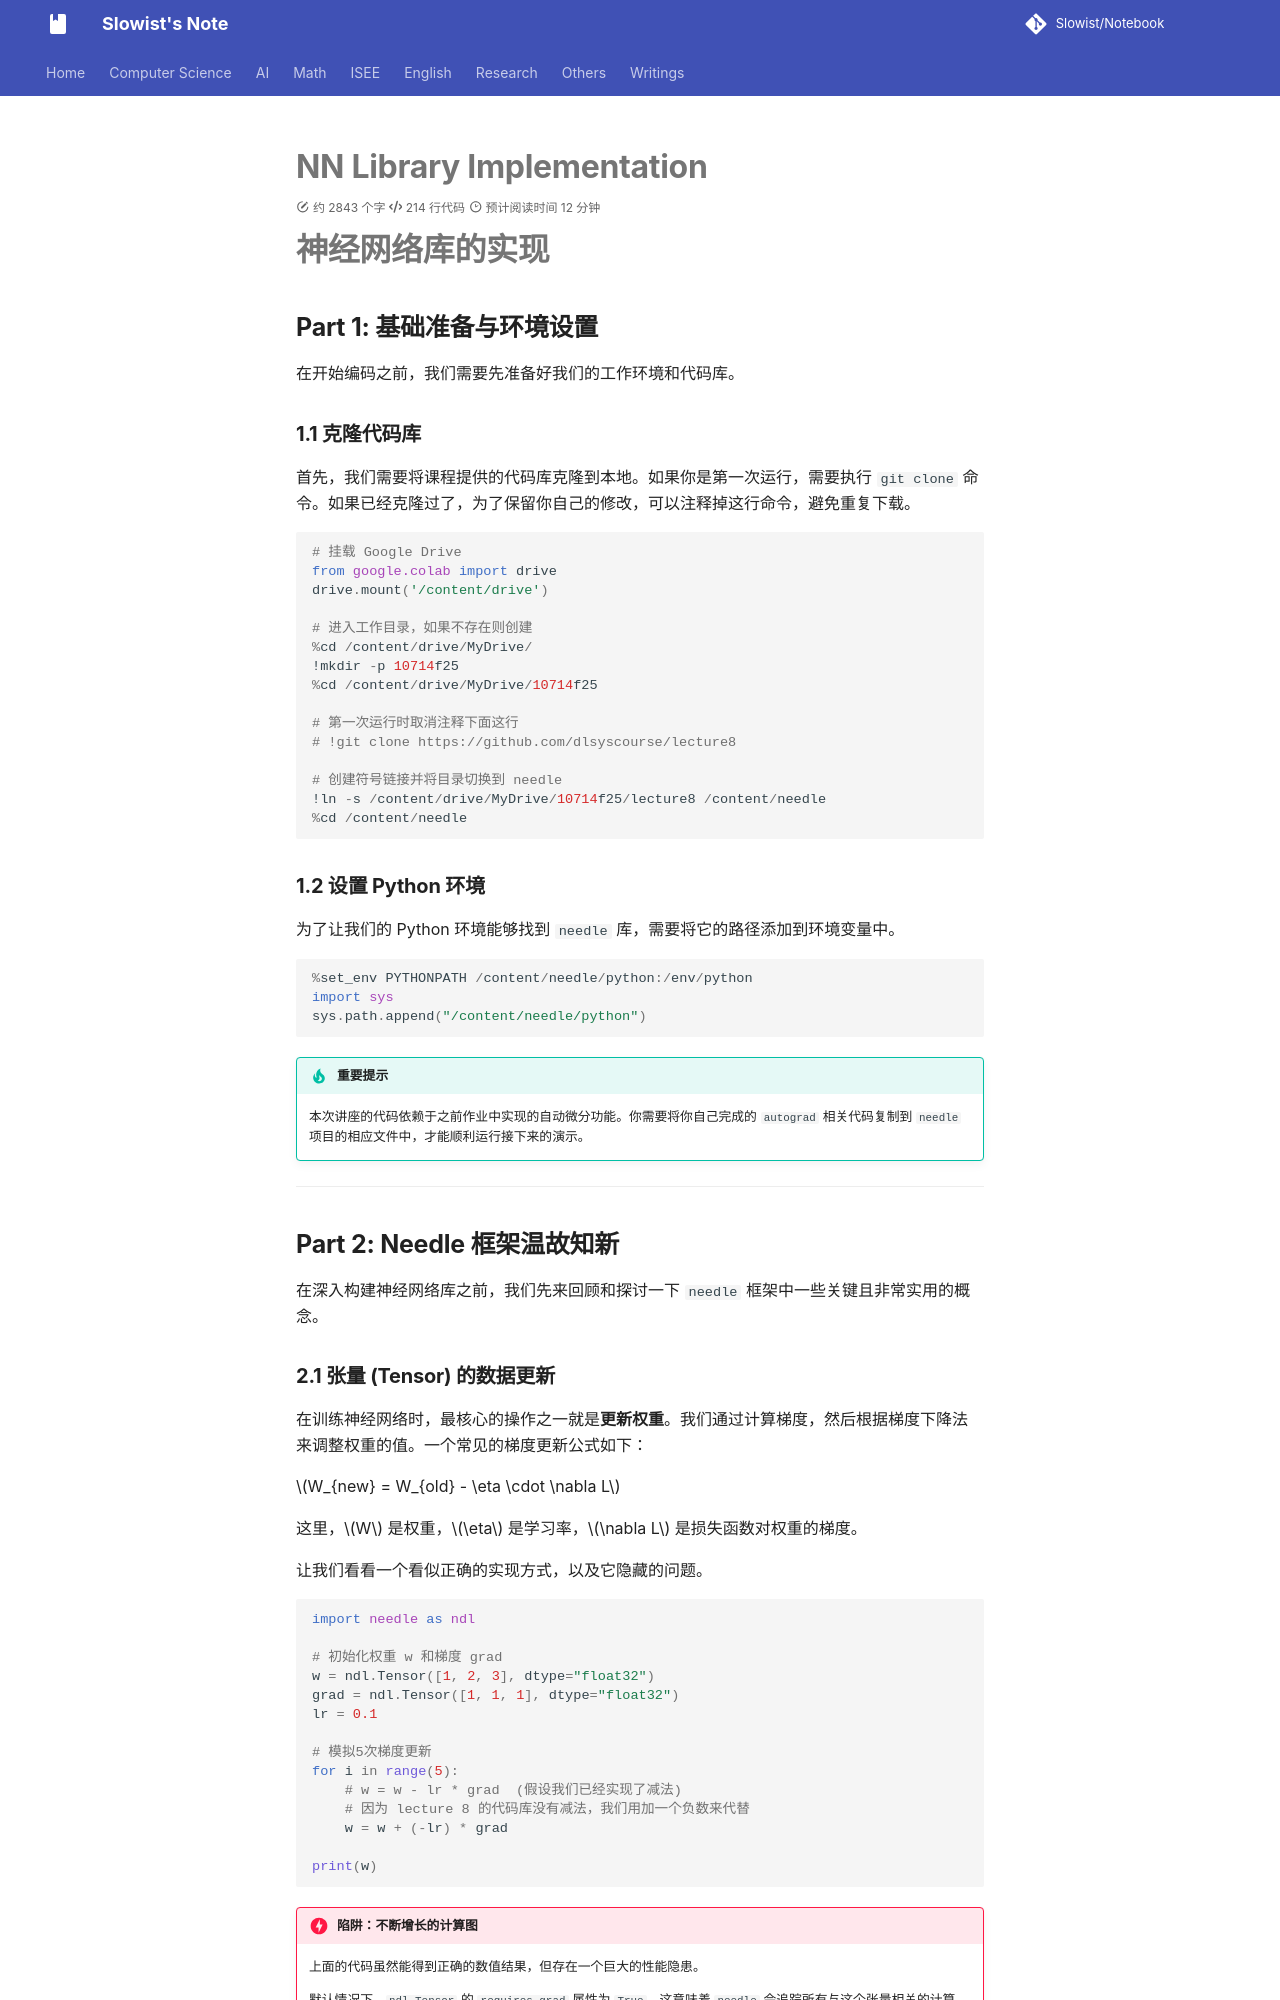

repository: Slowist-Lee/notebook · page: AI/ML/draft4/index.html · generator: mkdocs

# NN Library Implementation

# 神经网络库的实现
## Part 1: 基础准备与环境设置

在开始编码之前，我们需要先准备好我们的工作环境和代码库。

### 1.1 克隆代码库

首先，我们需要将课程提供的代码库克隆到本地。如果你是第一次运行，需要执行 `git clone` 命令。如果已经克隆过了，为了保留你自己的修改，可以注释掉这行命令，避免重复下载。

```python
# 挂载 Google Drive
from google.colab import drive
drive.mount('/content/drive')

# 进入工作目录，如果不存在则创建
%cd /content/drive/MyDrive/
!mkdir -p 10714f25
%cd /content/drive/MyDrive/10714f25

# 第一次运行时取消注释下面这行
# !git clone https://github.com/dlsyscourse/lecture8

# 创建符号链接并将目录切换到 needle
!ln -s /content/drive/MyDrive/10714f25/lecture8 /content/needle
%cd /content/needle
```

### 1.2 设置 Python 环境

为了让我们的 Python 环境能够找到 `needle` 库，需要将它的路径添加到环境变量中。

```python
%set_env PYTHONPATH /content/needle/python:/env/python
import sys
sys.path.append("/content/needle/python")
```

> [!TIP] 重要提示
> 本次讲座的代码依赖于之前作业中实现的自动微分功能。你需要将你自己完成的 `autograd` 相关代码复制到 `needle` 项目的相应文件中，才能顺利运行接下来的演示。

---

## Part 2: Needle 框架温故知新

在深入构建神经网络库之前，我们先来回顾和探讨一下 `needle` 框架中一些关键且非常实用的概念。
